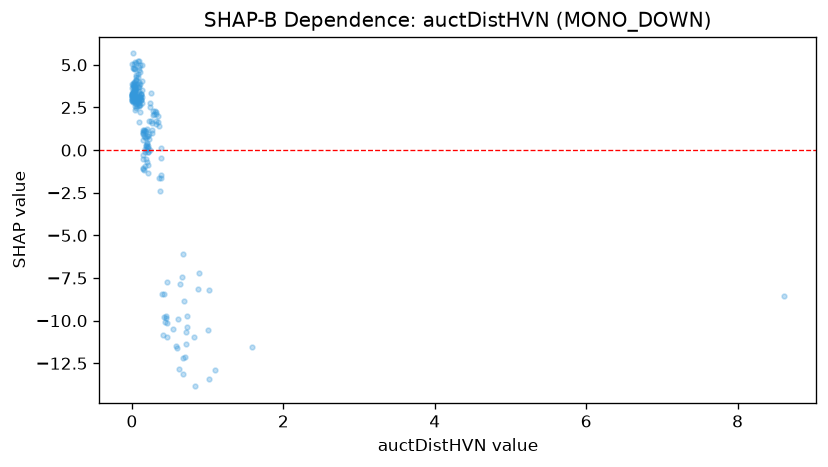

Data behind this chart, as committed beside it:
feature_value, shap_value
0.007, 3.639
0.223, 0.9505
0.053, 3.033
0.034, 3.598
0.038, 3.139
0.312, 1.56
0.095, 2.996
0.119, 2.965
0.068, 2.955
0.006, 2.937
0.022, 2.955
0.146, 0.9271
0.038, 3.152
0.127, 2.777
0.111, 3.119
0.007, 3.238
0.049, 2.691
0.124, 3.002
0.194, 0.4239
0.027, 2.912
0.255, 3.35
0.032, 3.417
0.214, 0.2596
0.028, 2.905
0.224, 0.665
1.102, -12.92
0.02, 3.355
0.065, 3.019
0.428, -8.461
0.203, 1.26
0.131, 3.125
0.013, 3.799
0.7, -12.11
0.123, 2.954
0.021, 3.387
0.007, 3.17
0.005, 2.955
0.039, 3.475
0.177, 0.7961
0.215, 0.1397
0.181, 1.137
0.35, 1.646
0.085, 3.039
0.058, 3.132
0.028, 3.701
0.712, -10.66
0.016, 3.329
0.141, 1.024
0.156, 1.096
0.069, 2.851
0.379, -1.439
0.066, 3.191
0.144, 1.201
0.085, 3.693
0.0, 3.074
0.383, -0.443
0.115, 3.282
0.126, 3.306
0.102, 3.104
0.113, 2.661
... 160 more rows
